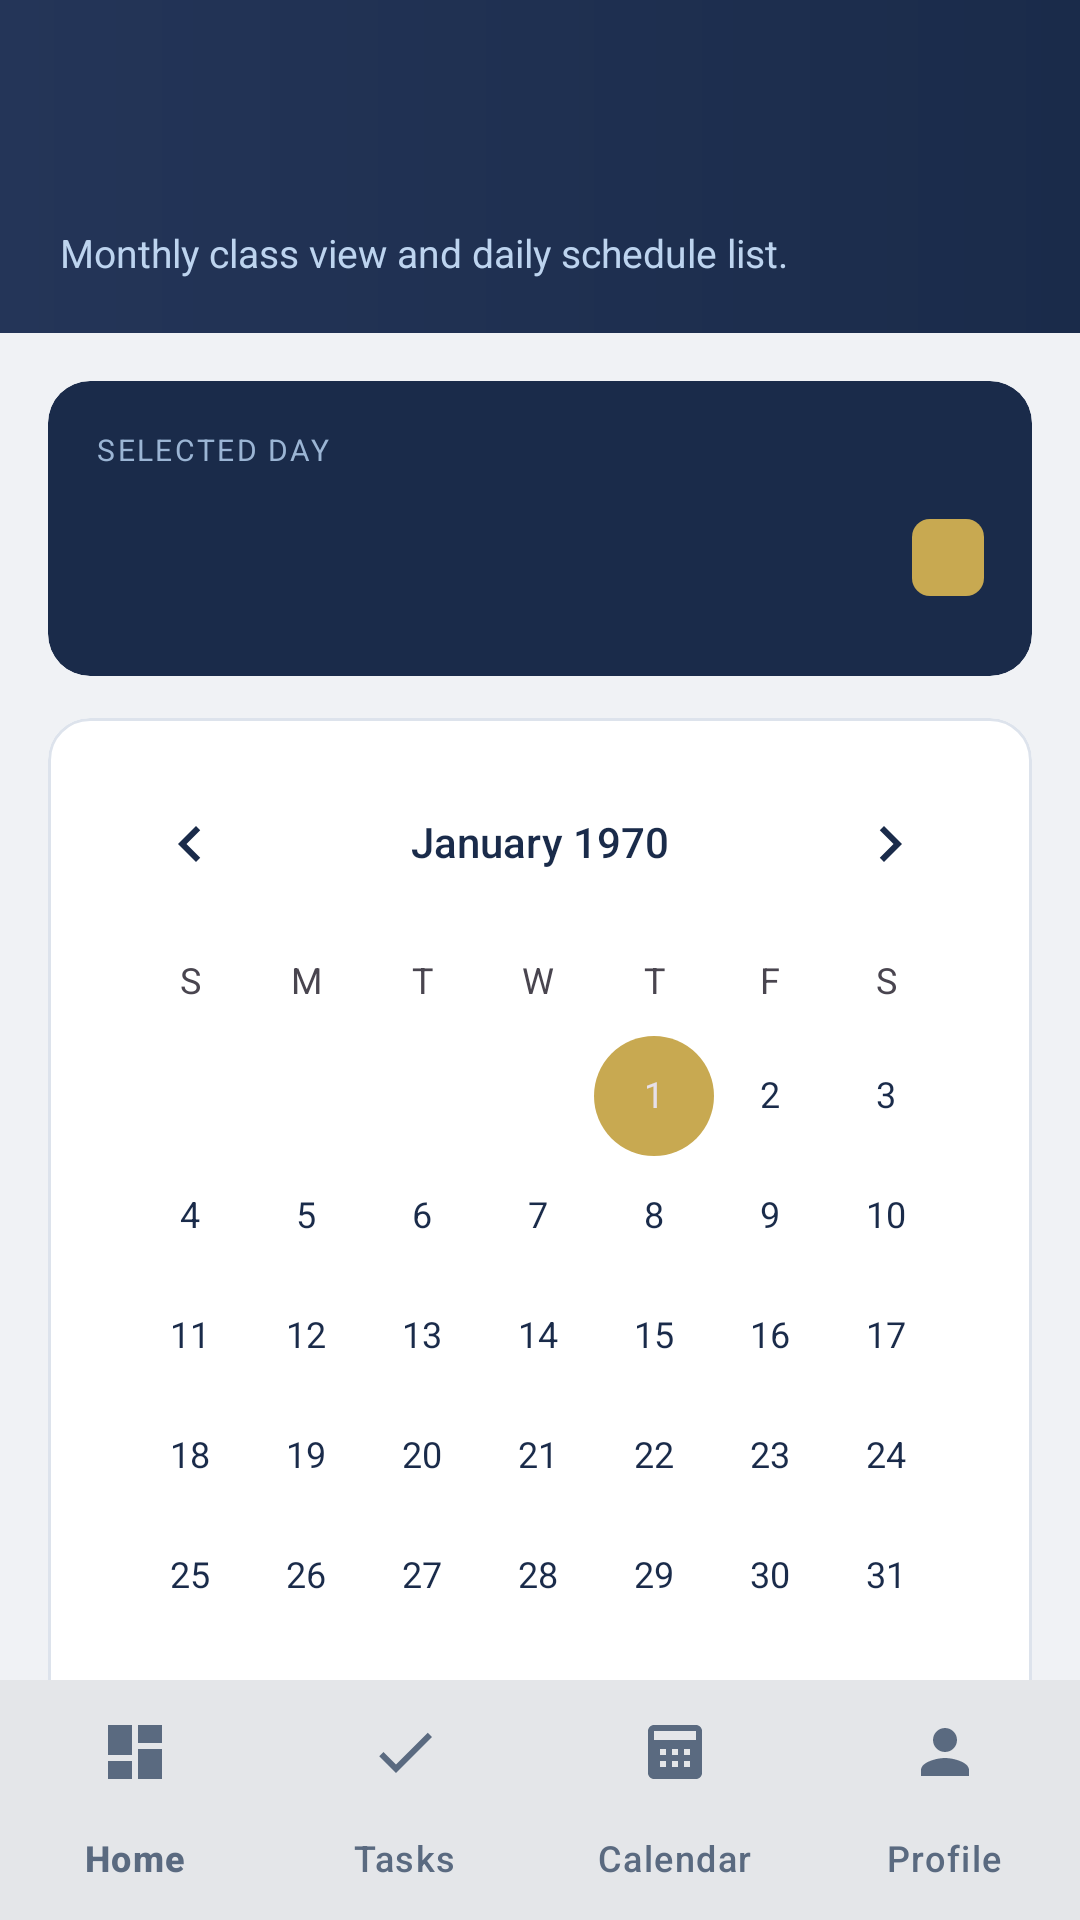

Here is an Android app screen rendered from its layout file. Give the layout XML and the strings, colors and styles it references.
<!-- AndroidManifest.xml: application theme Theme.ACADEXA -->
<!-- res/layout/activity_calendar.xml -->
<?xml version="1.0" encoding="utf-8"?>
<androidx.constraintlayout.widget.ConstraintLayout xmlns:android="http://schemas.android.com/apk/res/android"
    xmlns:app="http://schemas.android.com/apk/res-auto"
    android:id="@+id/calendarRoot"
    android:layout_width="match_parent"
    android:layout_height="match_parent"
    android:background="@color/hub_background">

    
    <LinearLayout
        android:id="@+id/calendarHeader"
        android:layout_width="0dp"
        android:layout_height="wrap_content"
        android:background="@drawable/bg_hub_header"
        android:orientation="vertical"
        android:paddingHorizontal="20dp"
        android:paddingTop="44dp"
        android:paddingBottom="18dp"
        app:layout_constraintEnd_toEndOf="parent"
        app:layout_constraintStart_toStartOf="parent"
        app:layout_constraintTop_toTopOf="parent">

        <TextView
            android:id="@+id/calendarTitleText"
            android:layout_width="wrap_content"
            android:layout_height="wrap_content"
            android:textColor="@color/white"
            android:textSize="22sp"
            android:fontFamily="sans-serif-medium" />

        <TextView
            android:layout_width="wrap_content"
            android:layout_height="wrap_content"
            android:layout_marginTop="2dp"
            android:text="Monthly class view and daily schedule list."
            android:textColor="#BDD4EF"
            android:textSize="13sp" />

    </LinearLayout>

    
    <androidx.core.widget.NestedScrollView
        android:layout_width="0dp"
        android:layout_height="0dp"
        android:fillViewport="true"
        android:paddingHorizontal="16dp"
        android:paddingTop="16dp"
        android:paddingBottom="16dp"
        android:clipToPadding="false"
        app:layout_constraintBottom_toTopOf="@id/calendarBottomNav"
        app:layout_constraintEnd_toEndOf="parent"
        app:layout_constraintStart_toStartOf="parent"
        app:layout_constraintTop_toBottomOf="@id/calendarHeader">

        <LinearLayout
            android:layout_width="match_parent"
            android:layout_height="wrap_content"
            android:orientation="vertical">

            
            <com.google.android.material.card.MaterialCardView
                android:layout_width="match_parent"
                android:layout_height="wrap_content"
                app:cardBackgroundColor="@color/hub_navy"
                app:cardCornerRadius="14dp"
                app:cardElevation="0dp"
                app:strokeWidth="0dp">

                <LinearLayout
                    android:layout_width="match_parent"
                    android:layout_height="wrap_content"
                    android:orientation="vertical"
                    android:padding="16dp">

                    <TextView
                        android:layout_width="wrap_content"
                        android:layout_height="wrap_content"
                        android:text="SELECTED DAY"
                        android:textColor="#9BB5D4"
                        android:textSize="10sp"
                        android:letterSpacing="0.08"
                        android:textAllCaps="true" />

                    <LinearLayout
                        android:layout_width="match_parent"
                        android:layout_height="wrap_content"
                        android:gravity="center_vertical"
                        android:orientation="horizontal"
                        android:layout_marginTop="6dp">

                        <LinearLayout
                            android:layout_width="0dp"
                            android:layout_height="wrap_content"
                            android:layout_weight="1"
                            android:orientation="vertical">

                            <TextView
                                android:id="@+id/selectedDayText"
                                android:layout_width="wrap_content"
                                android:layout_height="wrap_content"
                                android:textColor="@color/white"
                                android:textSize="20sp"
                                android:textStyle="bold" />

                            <TextView
                                android:id="@+id/selectedDateLabel"
                                android:layout_width="wrap_content"
                                android:layout_height="wrap_content"
                                android:layout_marginTop="2dp"
                                android:textColor="#BDD4EF"
                                android:textSize="13sp" />

                        </LinearLayout>

                        <TextView
                            android:id="@+id/scheduleCountText"
                            android:layout_width="wrap_content"
                            android:layout_height="wrap_content"
                            android:background="@drawable/badge_background"
                            android:paddingHorizontal="12dp"
                            android:paddingVertical="4dp"
                            android:textColor="@color/hub_navy"
                            android:textSize="13sp"
                            android:textStyle="bold" />

                    </LinearLayout>

                </LinearLayout>

            </com.google.android.material.card.MaterialCardView>

            
            <com.google.android.material.card.MaterialCardView
                android:layout_width="match_parent"
                android:layout_height="wrap_content"
                android:layout_marginTop="14dp"
                app:cardBackgroundColor="@color/hub_surface"
                app:cardCornerRadius="14dp"
                app:cardElevation="0dp"
                app:strokeColor="@color/hub_divider"
                app:strokeWidth="1dp">

                <LinearLayout
                    android:layout_width="match_parent"
                    android:layout_height="wrap_content"
                    android:orientation="vertical"
                    android:padding="8dp">

                    <CalendarView
                        android:id="@+id/monthCalendarView"
                        android:layout_width="match_parent"
                        android:layout_height="wrap_content"
                        android:theme="@style/SchoolHub.CalendarTheme" />

                </LinearLayout>

            </com.google.android.material.card.MaterialCardView>

            
            <com.google.android.material.card.MaterialCardView
                android:layout_width="match_parent"
                android:layout_height="wrap_content"
                android:layout_marginTop="14dp"
                android:layout_marginBottom="8dp"
                app:cardBackgroundColor="@color/hub_surface"
                app:cardCornerRadius="14dp"
                app:cardElevation="0dp"
                app:strokeColor="@color/hub_divider"
                app:strokeWidth="1dp">

                <LinearLayout
                    android:layout_width="match_parent"
                    android:layout_height="wrap_content"
                    android:orientation="vertical"
                    android:padding="16dp">

                    <LinearLayout
                        android:layout_width="match_parent"
                        android:layout_height="wrap_content"
                        android:gravity="center_vertical"
                        android:orientation="horizontal">

                        <View
                            android:layout_width="3dp"
                            android:layout_height="18dp"
                            android:layout_marginEnd="8dp"
                            android:background="@color/hub_gold" />

                        <TextView
                            android:layout_width="0dp"
                            android:layout_height="wrap_content"
                            android:layout_weight="1"
                            android:text="Day Schedule"
                            android:textColor="@color/hub_text_primary"
                            android:textSize="16sp"
                            android:textStyle="bold" />

                        <com.google.android.material.button.MaterialButton
                            android:id="@+id/addScheduleButton"
                            style="@style/SchoolHub.Button"
                            android:layout_width="wrap_content"
                            android:layout_height="wrap_content"
                            android:paddingHorizontal="14dp"
                            android:paddingVertical="8dp"
                            android:text="+ Add"
                            android:textSize="13sp" />

                    </LinearLayout>

                    <View
                        android:layout_width="match_parent"
                        android:layout_height="1dp"
                        android:layout_marginTop="12dp"
                        android:layout_marginBottom="4dp"
                        android:background="@color/hub_divider" />

                    <androidx.recyclerview.widget.RecyclerView
                        android:id="@+id/scheduleRecyclerView"
                        android:layout_width="match_parent"
                        android:layout_height="wrap_content"
                        android:layout_marginTop="4dp"
                        android:nestedScrollingEnabled="false" />

                </LinearLayout>

            </com.google.android.material.card.MaterialCardView>

        </LinearLayout>

    </androidx.core.widget.NestedScrollView>

    
    <com.google.android.material.bottomnavigation.BottomNavigationView
        android:id="@+id/calendarBottomNav"
        android:layout_width="0dp"
        android:layout_height="wrap_content"
        android:background="@color/hub_surface"
        app:elevation="8dp"
        app:itemIconTint="@color/hub_text_secondary"
        app:itemTextColor="@color/hub_text_secondary"

        app:labelVisibilityMode="labeled"
        app:menu="@menu/bottom_navigation_menu"
        app:layout_constraintBottom_toBottomOf="parent"
        app:layout_constraintEnd_toEndOf="parent"
        app:layout_constraintStart_toStartOf="parent" />

    
    <Button android:id="@+id/calendarDashboardButton" android:layout_width="0dp" android:layout_height="0dp" android:visibility="gone" app:layout_constraintTop_toTopOf="parent" app:layout_constraintStart_toStartOf="parent" app:layout_constraintEnd_toEndOf="parent" />
    <Button android:id="@+id/calendarTasksButton" android:layout_width="0dp" android:layout_height="0dp" android:visibility="gone" app:layout_constraintTop_toTopOf="parent" app:layout_constraintStart_toStartOf="parent" app:layout_constraintEnd_toEndOf="parent" />
    <Button android:id="@+id/calendarNotificationsButton" android:layout_width="0dp" android:layout_height="0dp" android:visibility="gone" app:layout_constraintTop_toTopOf="parent" app:layout_constraintStart_toStartOf="parent" app:layout_constraintEnd_toEndOf="parent" />
    <Button android:id="@+id/calendarProfileButton" android:layout_width="0dp" android:layout_height="0dp" android:visibility="gone" app:layout_constraintTop_toTopOf="parent" app:layout_constraintStart_toStartOf="parent" app:layout_constraintEnd_toEndOf="parent" />

</androidx.constraintlayout.widget.ConstraintLayout>
<!-- resources referenced by this layout -->
<resources>
  <color name="hub_background">#F0F2F5</color>
  <color name="hub_divider">#DDE3EC</color>
  <color name="hub_gold">#C8A951</color>
  <color name="hub_navy">#1A2B4A</color>
  <color name="hub_surface">#FFFFFF</color>
  <color name="hub_text_primary">#1A2B4A</color>
  <color name="hub_text_secondary">#5A6A80</color>
  <color name="white">#FFFFFFFF</color>
  <!-- drawable badge_background (drawable) -->
  <?xml version="1.0" encoding="utf-8"?>
  <shape xmlns:android="http://schemas.android.com/apk/res/android" android:shape="rectangle">
      <solid android:color="#C8A951" />
      <corners android:radius="6dp" />
  </shape>
  <!-- drawable bg_hub_header (drawable) -->
  <?xml version="1.0" encoding="utf-8"?>
  <shape xmlns:android="http://schemas.android.com/apk/res/android" android:shape="rectangle">
      <gradient
          android:angle="180"
          android:startColor="#1A2B4A"
          android:endColor="#243558"
          android:type="linear" />
  </shape>
  <style name="SchoolHub.Button" parent="Widget.Material3.Button">
          <item name="cornerRadius">10dp</item>
          <item name="android:textAllCaps">false</item>
          <item name="android:letterSpacing">0.01</item>
          <item name="android:paddingTop">12dp</item>
          <item name="android:paddingBottom">12dp</item>
          <item name="backgroundTint">@color/hub_navy</item>
          <item name="android:textColor">@color/white</item>
          <item name="android:textSize">15sp</item>
      </style>
  <style name="SchoolHub.CalendarTheme" parent="ThemeOverlay.Material3.Light">
          <item name="colorOnSurface">@color/hub_text_primary</item>
          <item name="android:textColorPrimary">@color/hub_text_primary</item>
          <item name="colorPrimary">@color/hub_navy</item>
          <item name="colorOnPrimary">@color/white</item>
      </style>
  <style name="Theme.ACADEXA" parent="Base.Theme.ACADEXA" />
  <color name="hub_navy_light">#243558</color>
  <color name="hub_blue">#2E5FA3</color>
  <color name="hub_surface_alt">#F8F9FB</color>
  <color name="hub_error">#C0392B</color>
  <style name="SchoolHub.TextInput" parent="Widget.Material3.TextInputLayout.OutlinedBox">
          <item name="boxCornerRadiusTopStart">10dp</item>
          <item name="boxCornerRadiusTopEnd">10dp</item>
          <item name="boxCornerRadiusBottomStart">10dp</item>
          <item name="boxCornerRadiusBottomEnd">10dp</item>
          <item name="boxStrokeColor">@color/hub_stroke</item>
          <item name="hintTextColor">@color/hub_text_secondary</item>
      </style>
  <style name="SchoolHub.Button.Outlined" parent="Widget.Material3.Button.OutlinedButton">
          <item name="cornerRadius">10dp</item>
          <item name="android:textAllCaps">false</item>
          <item name="strokeColor">@color/hub_navy</item>
          <item name="android:textColor">@color/hub_navy</item>
          <item name="android:textSize">14sp</item>
      </style>
  <style name="SchoolHub.BottomNav" parent="Widget.Material3.BottomNavigationView">
          <item name="itemIconTint">@color/hub_text_secondary</item>
          <item name="itemTextColor">@color/hub_text_secondary</item>
  
      </style>
  <style name="SchoolHub.Card" parent="Widget.Material3.CardView.Elevated">
          <item name="cardCornerRadius">14dp</item>
          <item name="cardElevation">0dp</item>
          <item name="cardBackgroundColor">@color/hub_surface</item>
          <item name="strokeColor">@color/hub_divider</item>
          <item name="strokeWidth">1dp</item>
      </style>
  <color name="hub_stroke">#C5D0E0</color>
</resources>
